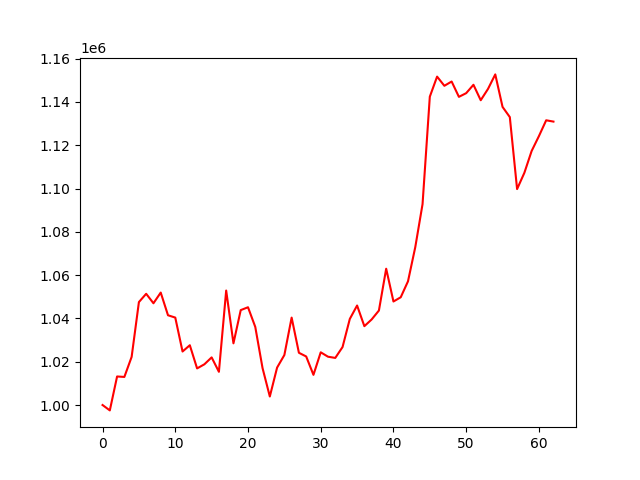

The file beside this chart, header and first rows:
account_value, date, daily_return
1000000, 2020-09-29, 
997515, 2020-09-30, -0.002485
1013184, 2020-10-01, 0.01571
1012975, 2020-10-05, -0.0002061
1022231, 2020-10-06, 0.009137
1047555, 2020-10-07, 0.02477
1051383, 2020-10-08, 0.003654
1047010, 2020-10-09, -0.004159
1051947, 2020-10-12, 0.004715
1041466, 2020-10-13, -0.009964
1040390, 2020-10-14, -0.001033
1024720, 2020-10-15, -0.01506
1027623, 2020-10-16, 0.002832
1016914, 2020-10-19, -0.01042
1018808, 2020-10-20, 0.001862
1022009, 2020-10-21, 0.003143
1015342, 2020-10-22, -0.006524
1052884, 2020-10-23, 0.03698
1028491, 2020-10-26, -0.02317
1043847, 2020-10-27, 0.01493
1045165, 2020-10-28, 0.001263
1036084, 2020-10-29, -0.008689
1017056, 2020-10-30, -0.01837
1003936, 2020-11-02, -0.0129
1017290, 2020-11-03, 0.0133
1023097, 2020-11-04, 0.005709
1040386, 2020-11-05, 0.0169
1024131, 2020-11-06, -0.01562
1022428, 2020-11-09, -0.001663
1013941, 2020-11-10, -0.008301
1024353, 2020-11-11, 0.01027
1022320, 2020-11-12, -0.001985
1021759, 2020-11-13, -0.0005481
1026778, 2020-11-14, 0.004912
1039772, 2020-11-17, 0.01266
1045970, 2020-11-18, 0.005961
1036424, 2020-11-19, -0.009127
1039523, 2020-11-20, 0.00299
1043652, 2020-11-23, 0.003972
1062971, 2020-11-24, 0.01851
1047828, 2020-11-25, -0.01425
1049779, 2020-11-26, 0.001862
1057154, 2020-11-27, 0.007026
1072927, 2020-12-01, 0.01492
1092792, 2020-12-02, 0.01851
1142451, 2020-12-03, 0.04544
1151710, 2020-12-04, 0.008104
1147470, 2020-12-07, -0.003682
1149443, 2020-12-08, 0.00172
1142362, 2020-12-09, -0.006161
1144065, 2020-12-10, 0.001491
1147936, 2020-12-11, 0.003384
1140801, 2020-12-14, -0.006216
1146021, 2020-12-15, 0.004576
1152734, 2020-12-16, 0.005858
1137718, 2020-12-17, -0.01303
1133008, 2020-12-18, -0.00414
1099757, 2020-12-21, -0.02935
1107270, 2020-12-22, 0.006831
1117352, 2020-12-23, 0.009105
... 3 more rows
